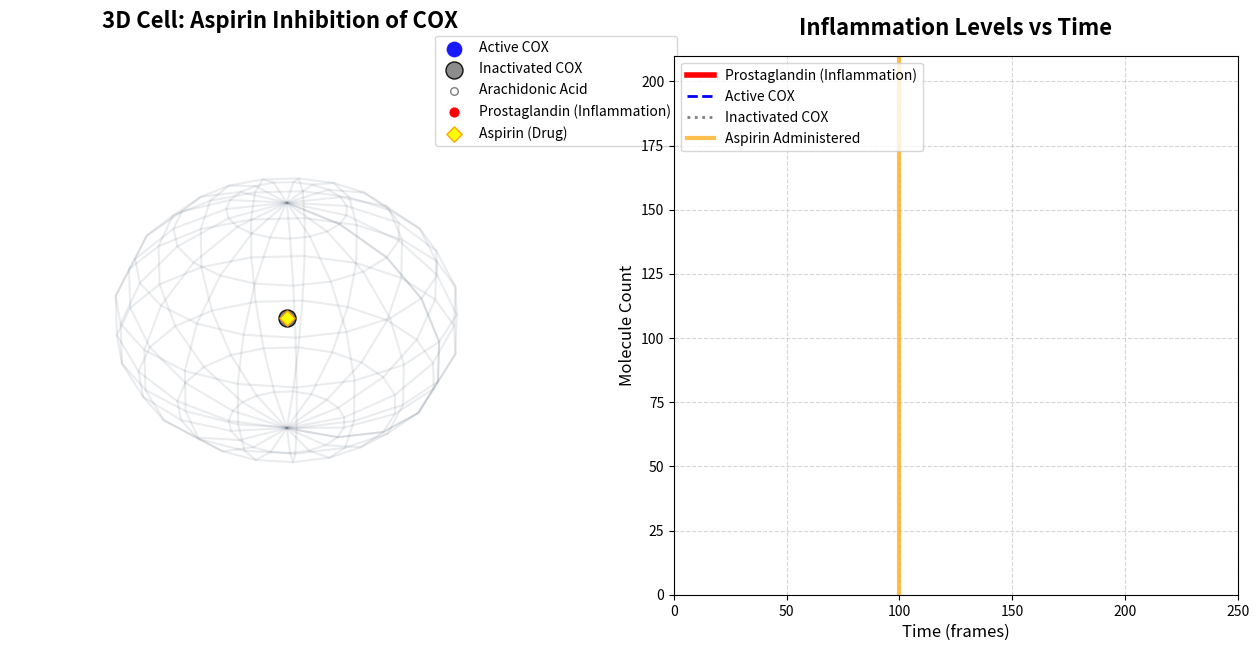

The matplotlib source for this figure: (Note: this script raises an exception after producing the figure.)
# MASTER LOG FILE FOR ALL EMAILS: /home/hmalik342/Working/Email/MahediMasum24_Workspace/Mahedi_Email/Text_Logs/sent_emails.txt
import numpy as np
import matplotlib.pyplot as plt
import matplotlib.animation as animation
from mpl_toolkits.mplot3d import Axes3D
from scipy.spatial.distance import cdist

# --- Parameters ---
R = 50.0
N_cox_init = 25
N_aa_init = 200
N_asp_dose = 60
dt = 0.5
D_fast = 6.0
D_slow = 1.0
rxn_radius = 12.0
total_frames = 250
intervention_frame = 100

np.random.seed(42)

def random_inside(n, radius):
    pos = np.random.randn(n, 3)
    pos /= np.linalg.norm(pos, axis=1)[:, np.newaxis]
    r = np.random.uniform(0, radius**3, n)**(1/3)
    return pos * r[:, np.newaxis]

def reflect_inside(pos, radius):
    if len(pos) == 0: return pos
    dist = np.linalg.norm(pos, axis=1)
    out = dist > radius
    if np.any(out):
        pos[out] = pos[out] * (2*radius/dist[out, None] - 1)
    return pos

pos_cox = random_inside(N_cox_init, R)
pos_cox_inact = np.empty((0, 3))
pos_aa = random_inside(N_aa_init, R)
pos_pg = np.empty((0, 3))
pos_asp = np.empty((0, 3))

time_arr = []
count_pg = []
count_cox_active = []
count_cox_inact = []

fig = plt.figure(figsize=(16, 7))
ax_cell = fig.add_subplot(121, projection='3d')
ax_graph = fig.add_subplot(122)

# Sphere
u = np.linspace(0, 2 * np.pi, 20)
v = np.linspace(0, np.pi, 10)
x_sphere = R * np.outer(np.cos(u), np.sin(v))
y_sphere = R * np.outer(np.sin(u), np.sin(v))
z_sphere = R * np.outer(np.ones(np.size(u)), np.cos(v))
ax_cell.plot_wireframe(x_sphere, y_sphere, z_sphere, color='#34495e', alpha=0.1)
ax_cell.set_xlim([-R, R])
ax_cell.set_ylim([-R, R])
ax_cell.set_zlim([-R, R])
ax_cell.set_title("3D Cell: Aspirin Inhibition of COX", fontsize=16, fontweight='bold', pad=20)
ax_cell.axis('off')

# Scatter
scat_cox = ax_cell.scatter([0], [0], [0], c='blue', s=150, label='Active COX', alpha=0.9, edgecolors='white')
scat_cox_inact = ax_cell.scatter([0], [0], [0], c='gray', s=150, label='Inactivated COX', alpha=0.9, edgecolors='black')
scat_aa = ax_cell.scatter([0], [0], [0], c='white', edgecolors='gray', s=30, label='Arachidonic Acid')
scat_pg = ax_cell.scatter([0], [0], [0], c='red', s=40, label='Prostaglandin (Inflammation)')
scat_asp = ax_cell.scatter([0], [0], [0], c='yellow', s=60, label='Aspirin (Drug)', marker='D', edgecolors='orange')

ax_cell.legend(loc='upper right', bbox_to_anchor=(1.25, 1.05), fontsize=10, frameon=True)

# Graph
ax_graph.set_xlim(0, total_frames)
ax_graph.set_ylim(0, N_aa_init + 10)
ax_graph.set_title("Inflammation Levels vs Time", fontsize=16, fontweight='bold', pad=15)
ax_graph.set_xlabel("Time (frames)", fontsize=12)
ax_graph.set_ylabel("Molecule Count", fontsize=12)
ax_graph.grid(True, linestyle='--', alpha=0.5)

line_pg, = ax_graph.plot([], [], c='red', lw=4, label='Prostaglandin (Inflammation)')
line_cox_a, = ax_graph.plot([], [], c='blue', lw=2, linestyle='--', label='Active COX')
line_cox_i, = ax_graph.plot([], [], c='gray', lw=2, linestyle=':', label='Inactivated COX')
ax_graph.axvline(x=intervention_frame, color='orange', linestyle='-', lw=3, label='Aspirin Administered', alpha=0.7)
ax_graph.legend(loc='upper left', fontsize=10)

def update_scatter3d(scatter, pos):
    if len(pos) > 0:
        scatter._offsets3d = (pos[:,0], pos[:,1], pos[:,2])
    else:
        scatter._offsets3d = ([], [], [])

def update(frame):
    global pos_cox, pos_cox_inact, pos_aa, pos_pg, pos_asp
    
    # Introduce drug
    if frame == intervention_frame:
        pos_asp = random_inside(N_asp_dose, R)
        
    ax_cell.view_init(elev=20., azim=frame * (360/total_frames))
    
    # Diffusion
    if len(pos_cox) > 0: pos_cox += np.sqrt(2*D_slow*dt)*np.random.randn(len(pos_cox), 3)
    if len(pos_cox_inact) > 0: pos_cox_inact += np.sqrt(2*D_slow*dt)*np.random.randn(len(pos_cox_inact), 3)
    if len(pos_aa) > 0: pos_aa += np.sqrt(2*D_fast*dt)*np.random.randn(len(pos_aa), 3)
    if len(pos_pg) > 0: pos_pg += np.sqrt(2*D_fast*dt)*np.random.randn(len(pos_pg), 3)
    if len(pos_asp) > 0: pos_asp += np.sqrt(2*D_fast*dt)*np.random.randn(len(pos_asp), 3)
        
    # Reactions
    # 1. Aspirin + Active COX -> Inactive COX (Irreversible)
    if len(pos_asp) > 0 and len(pos_cox) > 0:
        dists = cdist(pos_asp, pos_cox)
        min_d = np.min(dists, axis=1)
        reacted_asp = np.where(min_d < rxn_radius)[0]
        if len(reacted_asp) > 0:
            hit_cox = np.argmin(dists[reacted_asp], axis=1)
            hit_cox = np.unique(hit_cox)
            
            new_inact = pos_cox[hit_cox]
            pos_cox_inact = np.vstack([pos_cox_inact, new_inact]) if len(pos_cox_inact)>0 else new_inact
            pos_cox = np.delete(pos_cox, hit_cox, axis=0)
            
            # Aspirin is consumed when it binds to COX
            pos_asp = np.delete(pos_asp, reacted_asp, axis=0)

    # 2. AA + Active COX -> PG
    if len(pos_aa) > 0 and len(pos_cox) > 0:
        dists = cdist(pos_aa, pos_cox)
        min_d = np.min(dists, axis=1)
        reacted_aa = np.where(min_d < rxn_radius)[0]
        if len(reacted_aa) > 0:
            new_pg = pos_aa[reacted_aa]
            pos_pg = np.vstack([pos_pg, new_pg]) if len(pos_pg)>0 else new_pg
            pos_aa = np.delete(pos_aa, reacted_aa, axis=0)
            
    # Reflections
    pos_cox = reflect_inside(pos_cox, R)
    pos_cox_inact = reflect_inside(pos_cox_inact, R)
    pos_aa = reflect_inside(pos_aa, R)
    pos_pg = reflect_inside(pos_pg, R)
    pos_asp = reflect_inside(pos_asp, R)
    
    # Graph updates
    time_arr.append(frame)
    count_pg.append(len(pos_pg))
    count_cox_active.append(len(pos_cox))
    count_cox_inact.append(len(pos_cox_inact))
    
    line_pg.set_data(time_arr, count_pg)
    line_cox_a.set_data(time_arr, count_cox_active)
    line_cox_i.set_data(time_arr, count_cox_inact)
    
    # Scatters
    update_scatter3d(scat_cox, pos_cox)
    update_scatter3d(scat_cox_inact, pos_cox_inact)
    update_scatter3d(scat_aa, pos_aa)
    update_scatter3d(scat_pg, pos_pg)
    update_scatter3d(scat_asp, pos_asp)
    
    return scat_cox, scat_cox_inact, scat_aa, scat_pg, scat_asp, line_pg, line_cox_a, line_cox_i

print("Generating Aspirin Inhibition Animation... This will take a moment.")
ani = animation.FuncAnimation(fig, update, frames=total_frames, interval=50, blit=False)
Writer = animation.writers['ffmpeg']
writer = Writer(fps=20, metadata=dict(artist='Virtual Cell Lab'), bitrate=1800)
ani.save('aspirin_inhibition_3d.mp4', writer=writer)
print("Simulation complete. Video saved as aspirin_inhibition_3d.mp4")
